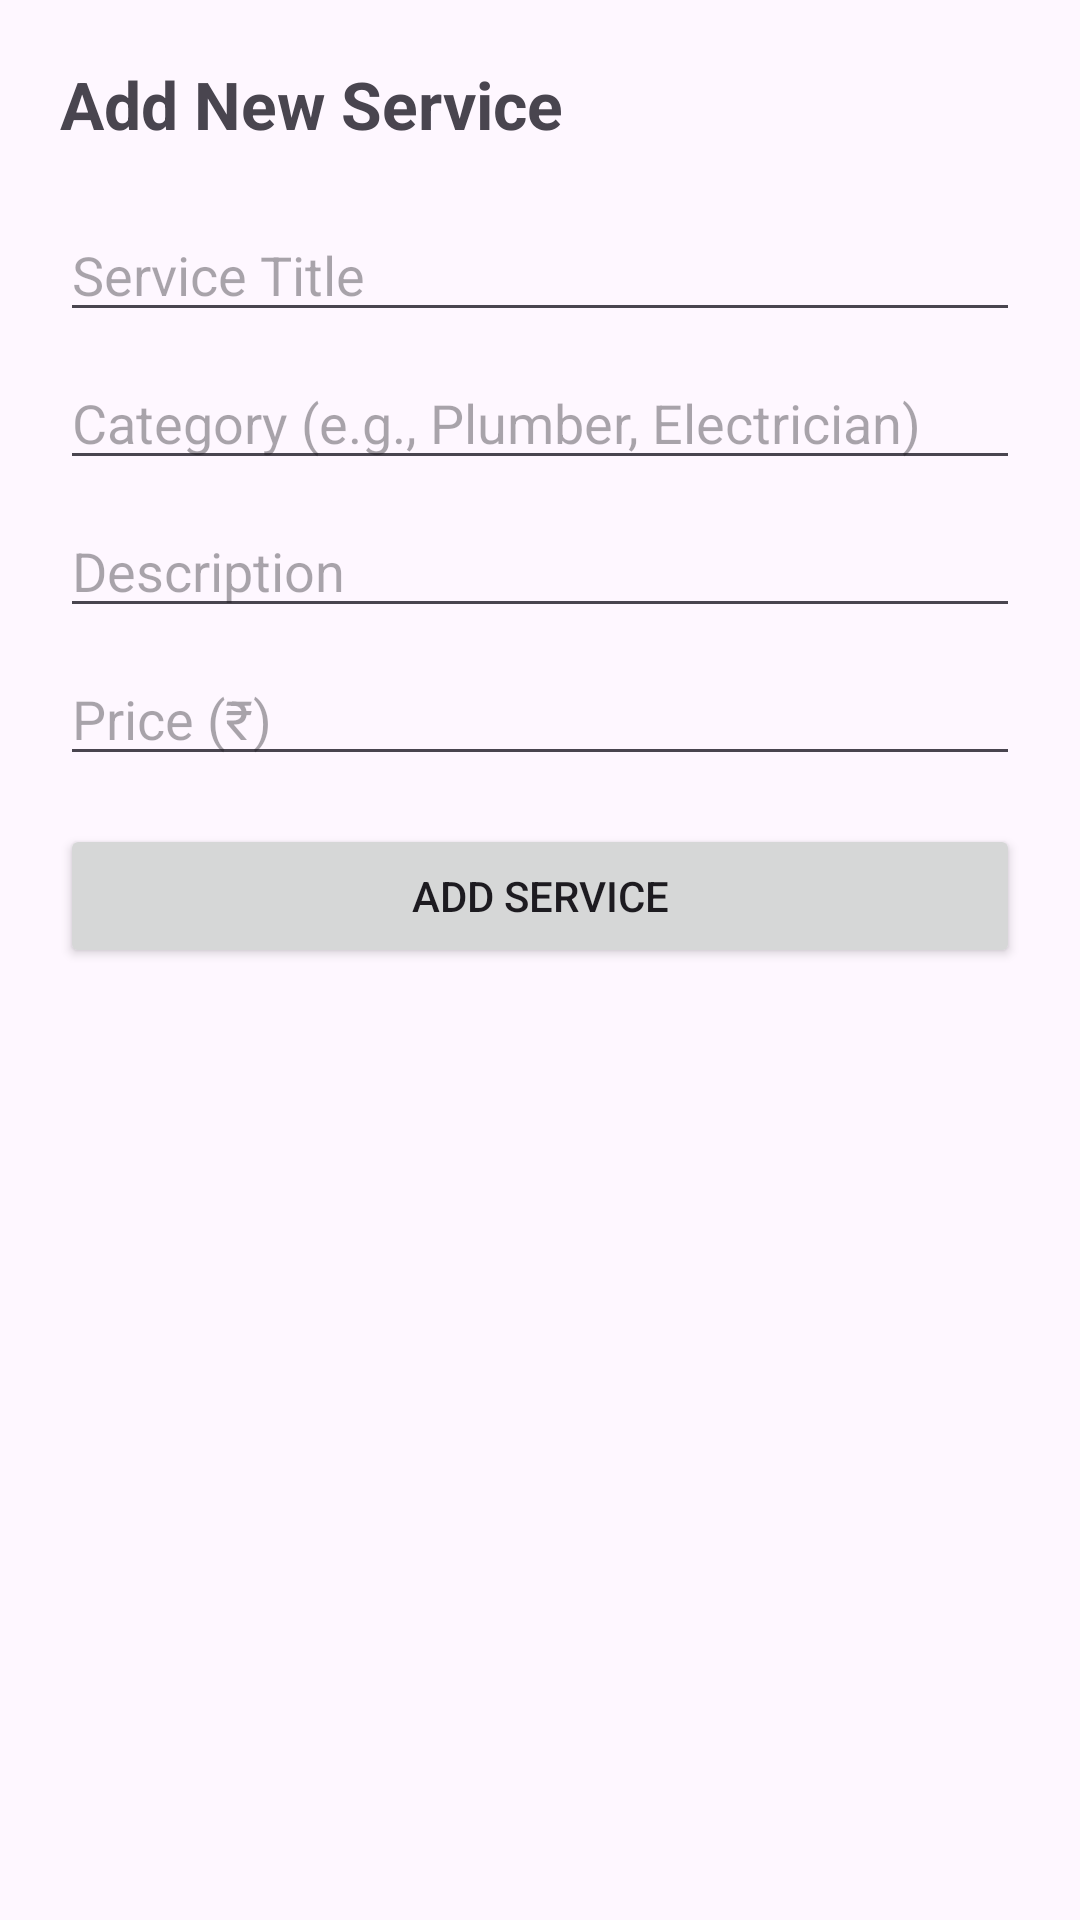

Produce the Android XML layout that renders to this screen, including the resource entries it uses.
<!-- AndroidManifest.xml: application theme Theme.CityXpertzz -->
<!-- res/layout/activity_add_service.xml -->
<?xml version="1.0" encoding="utf-8"?>
<ScrollView xmlns:android="http://schemas.android.com/apk/res/android"
    android:padding="20dp"
    android:layout_width="match_parent"
    android:layout_height="match_parent">

    <LinearLayout android:orientation="vertical" android:layout_width="match_parent" android:layout_height="wrap_content">

        <TextView android:text="Add New Service" android:textSize="22sp" android:textStyle="bold" android:layout_marginBottom="20dp" android:layout_width="wrap_content" android:layout_height="wrap_content"/>

        <EditText android:id="@+id/etTitle" android:hint="Service Title" android:layout_width="match_parent" android:layout_height="wrap_content"/>
        <EditText android:id="@+id/etCategory" android:hint="Category (e.g., Plumber, Electrician)" android:layout_marginTop="8dp" android:layout_width="match_parent" android:layout_height="wrap_content"/>
        <EditText android:id="@+id/etDescription" android:hint="Description" android:layout_marginTop="8dp" android:layout_width="match_parent" android:layout_height="wrap_content"/>
        <EditText android:id="@+id/etPrice" android:hint="Price (₹)" android:inputType="numberDecimal" android:layout_marginTop="8dp" android:layout_width="match_parent" android:layout_height="wrap_content"/>

        <Button android:id="@+id/btnAdd" android:text="Add Service" android:layout_marginTop="16dp" android:layout_width="match_parent" android:layout_height="wrap_content"/>
    </LinearLayout>
</ScrollView>
<!-- resources referenced by this layout -->
<resources>
  <style name="Theme.CityXpertzz" parent="Base.Theme.CityXpertzz" />
  <style name="Base.Theme.CityXpertzz" parent="Theme.Material3.DayNight.NoActionBar">
          
          
      </style>
</resources>
